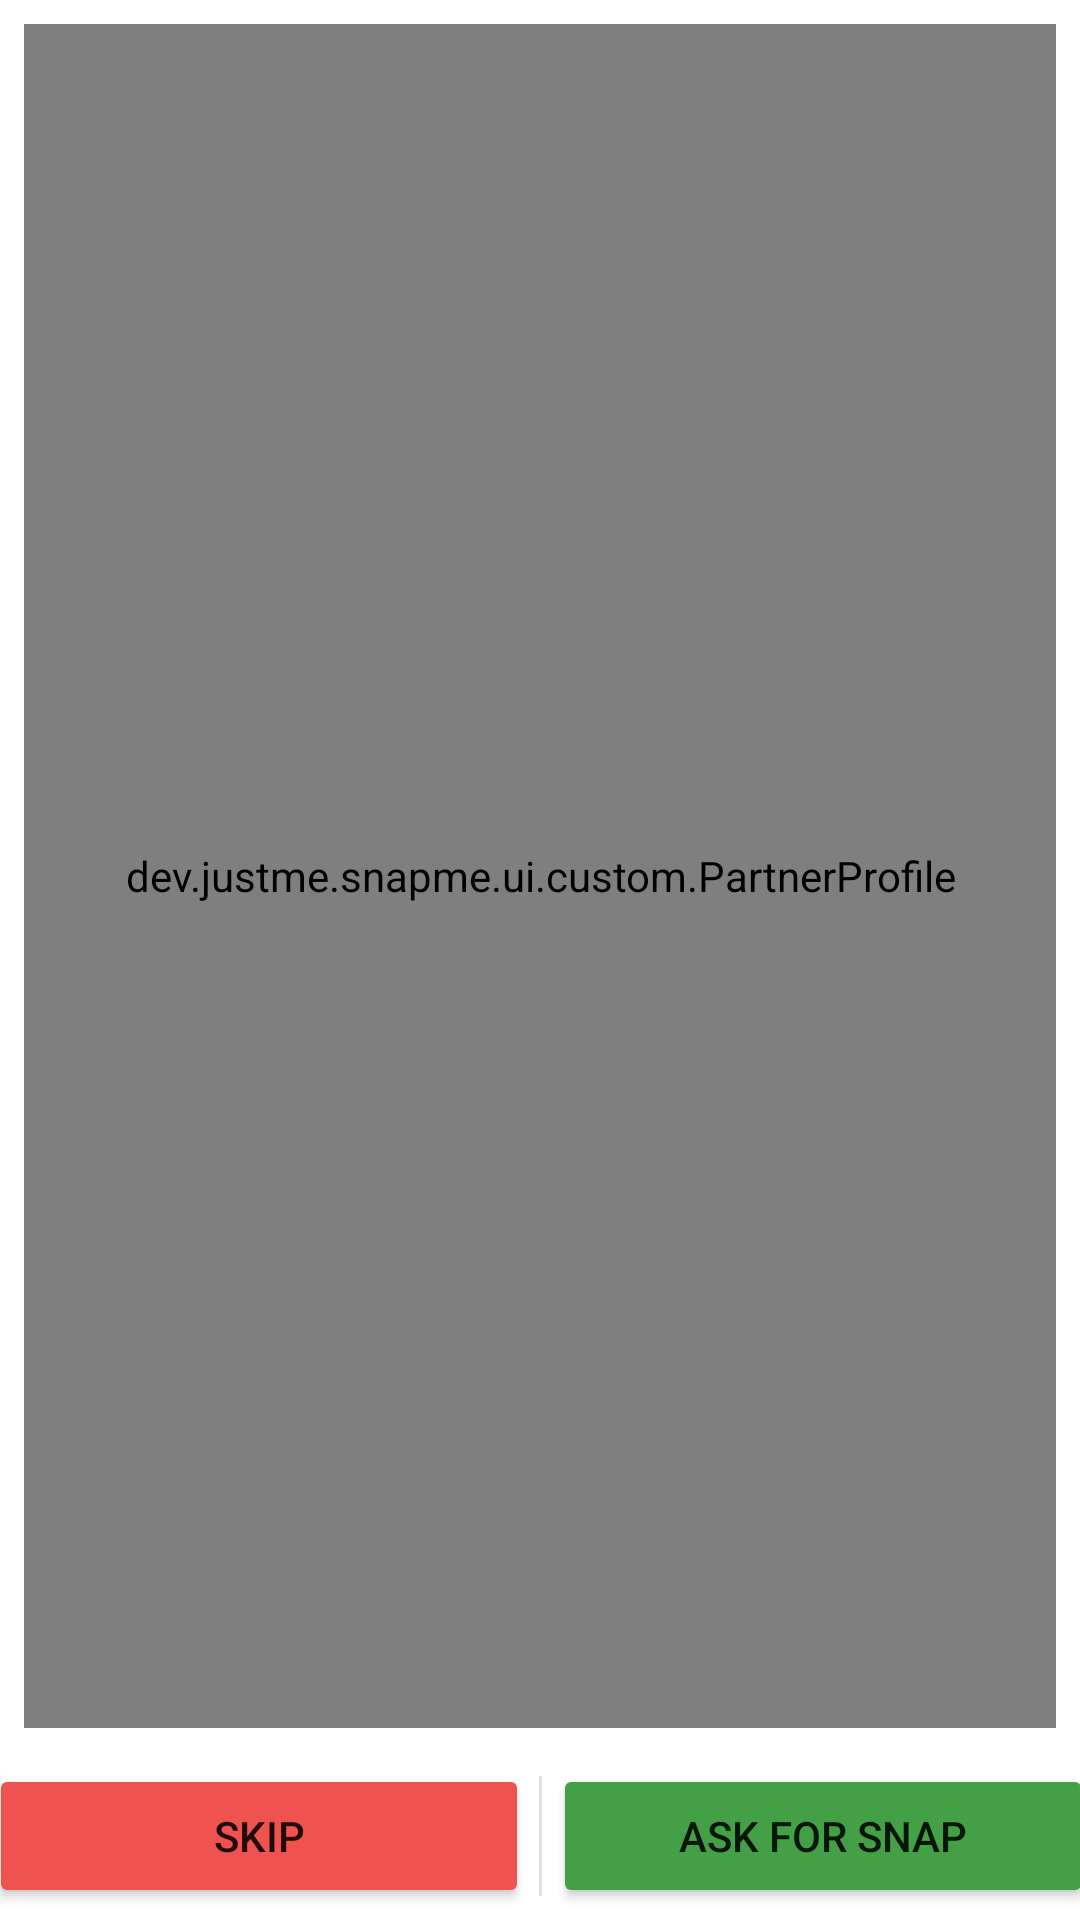

Layout XML and referenced resources for this Android screen:
<!-- AndroidManifest.xml: application theme Theme.Snapme -->
<!-- res/layout/fragment_home.xml -->
<?xml version="1.0" encoding="utf-8"?>
<androidx.constraintlayout.widget.ConstraintLayout xmlns:android="http://schemas.android.com/apk/res/android"
    xmlns:app="http://schemas.android.com/apk/res-auto"
    xmlns:tools="http://schemas.android.com/tools"
    android:layout_width="match_parent"
    android:layout_height="match_parent"
    tools:context=".ui.home.HomeFragment">



    <dev.justme.snapme.ui.custom.PartnerProfile
        android:id="@+id/partnerProfile"
        android:layout_width="match_parent"
        android:layout_height="match_parent"
        android:layout_marginStart="8dp"
        android:layout_marginTop="8dp"
        android:layout_marginEnd="8dp"
        android:layout_marginBottom="64dp"
        app:layout_constraintBottom_toBottomOf="parent"
        app:layout_constraintEnd_toEndOf="parent"
        app:layout_constraintStart_toStartOf="parent"
        app:layout_constraintTop_toTopOf="parent"
        app:name="test name"
        app:bio="bio test"
        app:picture_url="pictureurl"/>

    <Button
        android:id="@+id/button"
        android:layout_width="180dp"
        android:layout_height="wrap_content"
        android:layout_marginEnd="8dp"
        android:layout_marginBottom="4dp"
        android:backgroundTint="@color/red_400"
        android:text="Skip"
        app:layout_constraintBottom_toBottomOf="parent"
        app:layout_constraintEnd_toStartOf="@+id/divider"
        app:layout_constraintStart_toStartOf="parent" />

    <Button
        android:id="@+id/button2"
        android:layout_width="180dp"
        android:layout_height="wrap_content"
        android:layout_marginStart="8dp"
        android:layout_marginBottom="4dp"
        android:backgroundTint="@color/green_600"
        android:text="Ask for snap"
        app:layout_constraintBottom_toBottomOf="parent"
        app:layout_constraintEnd_toEndOf="parent"
        app:layout_constraintStart_toEndOf="@+id/divider" />

    <View
        android:id="@+id/divider"
        android:layout_width="1dp"
        android:layout_height="40dp"
        android:layout_marginBottom="8dp"
        android:background="?android:attr/listDivider"
        app:layout_constraintBottom_toBottomOf="parent"
        app:layout_constraintEnd_toEndOf="parent"
        app:layout_constraintStart_toStartOf="parent" />
</androidx.constraintlayout.widget.ConstraintLayout>
<!-- res/layout/partner_profile.xml (included above) -->
<?xml version="1.0" encoding="utf-8"?>
<androidx.constraintlayout.widget.ConstraintLayout xmlns:android="http://schemas.android.com/apk/res/android"
    xmlns:app="http://schemas.android.com/apk/res-auto"
    xmlns:tools="http://schemas.android.com/tools"
    android:layout_width="match_parent"
    android:layout_height="match_parent">

    <androidx.cardview.widget.CardView
        android:layout_width="0dp"
        android:layout_height="match_parent"
        app:cardCornerRadius="15dp"
        app:layout_constraintBottom_toBottomOf="parent"
        app:layout_constraintEnd_toEndOf="parent"
        app:layout_constraintStart_toStartOf="parent"
        app:layout_constraintTop_toTopOf="parent">

        <ImageView
            android:id="@+id/partner_profile_image"
            android:layout_width="match_parent"
            android:layout_height="match_parent"
            android:contentDescription="@string/profile_image_alt"
            android:scaleType="centerCrop"
            app:srcCompat="@drawable/ic_launcher_background"
            tools:srcCompat="@tools:sample/avatars" />

        <androidx.constraintlayout.widget.ConstraintLayout
            android:layout_width="match_parent"
            android:layout_height="match_parent">

            <androidx.cardview.widget.CardView
                android:layout_width="match_parent"
                android:layout_height="80dp"
                app:cardCornerRadius="15dp"
                app:cardElevation="0dp"
                app:layout_constraintBottom_toBottomOf="parent"
                app:layout_constraintEnd_toEndOf="parent"
                app:layout_constraintStart_toStartOf="parent">

                <androidx.constraintlayout.widget.ConstraintLayout
                    android:layout_width="match_parent"
                    android:layout_height="match_parent">

                    <TextView
                        android:id="@+id/partner_profile_name"
                        android:layout_width="wrap_content"
                        android:layout_height="wrap_content"
                        android:layout_marginStart="12dp"
                        android:layout_marginTop="8dp"
                        android:text="Name"
                        android:textSize="20sp"
                        android:textStyle="bold"
                        app:layout_constraintStart_toStartOf="parent"
                        app:layout_constraintTop_toTopOf="parent" />

                    <TextView
                        android:id="@+id/partner_profile_bio"
                        android:layout_width="wrap_content"
                        android:layout_height="wrap_content"
                        android:layout_marginStart="12dp"
                        android:text="TextView"
                        app:layout_constraintStart_toStartOf="parent"
                        app:layout_constraintTop_toBottomOf="@+id/partner_profile_name" />
                </androidx.constraintlayout.widget.ConstraintLayout>
            </androidx.cardview.widget.CardView>
        </androidx.constraintlayout.widget.ConstraintLayout>

    </androidx.cardview.widget.CardView>
</androidx.constraintlayout.widget.ConstraintLayout>
<!-- resources referenced by this layout -->
<resources>
  <color name="green_600">#43A047</color>
  <color name="red_400">#EF5350</color>
  <style name="Theme.Snapme" parent="Theme.MaterialComponents.DayNight.DarkActionBar">
          
          <item name="colorPrimary">@color/purple_500</item>
          <item name="colorPrimaryVariant">@color/purple_700</item>
          <item name="colorOnPrimary">@color/white</item>
          
          <item name="colorSecondary">@color/teal_200</item>
          <item name="colorSecondaryVariant">@color/teal_700</item>
          <item name="colorOnSecondary">@color/black</item>
          
          <item name="android:statusBarColor">?attr/colorPrimaryVariant</item>
          
      </style>
  <color name="purple_500">#FF6200EE</color>
  <color name="purple_700">#FF3700B3</color>
  <color name="white">#FFFFFFFF</color>
  <color name="teal_200">#FF03DAC5</color>
  <color name="teal_700">#FF018786</color>
  <color name="black">#FF000000</color>
</resources>
